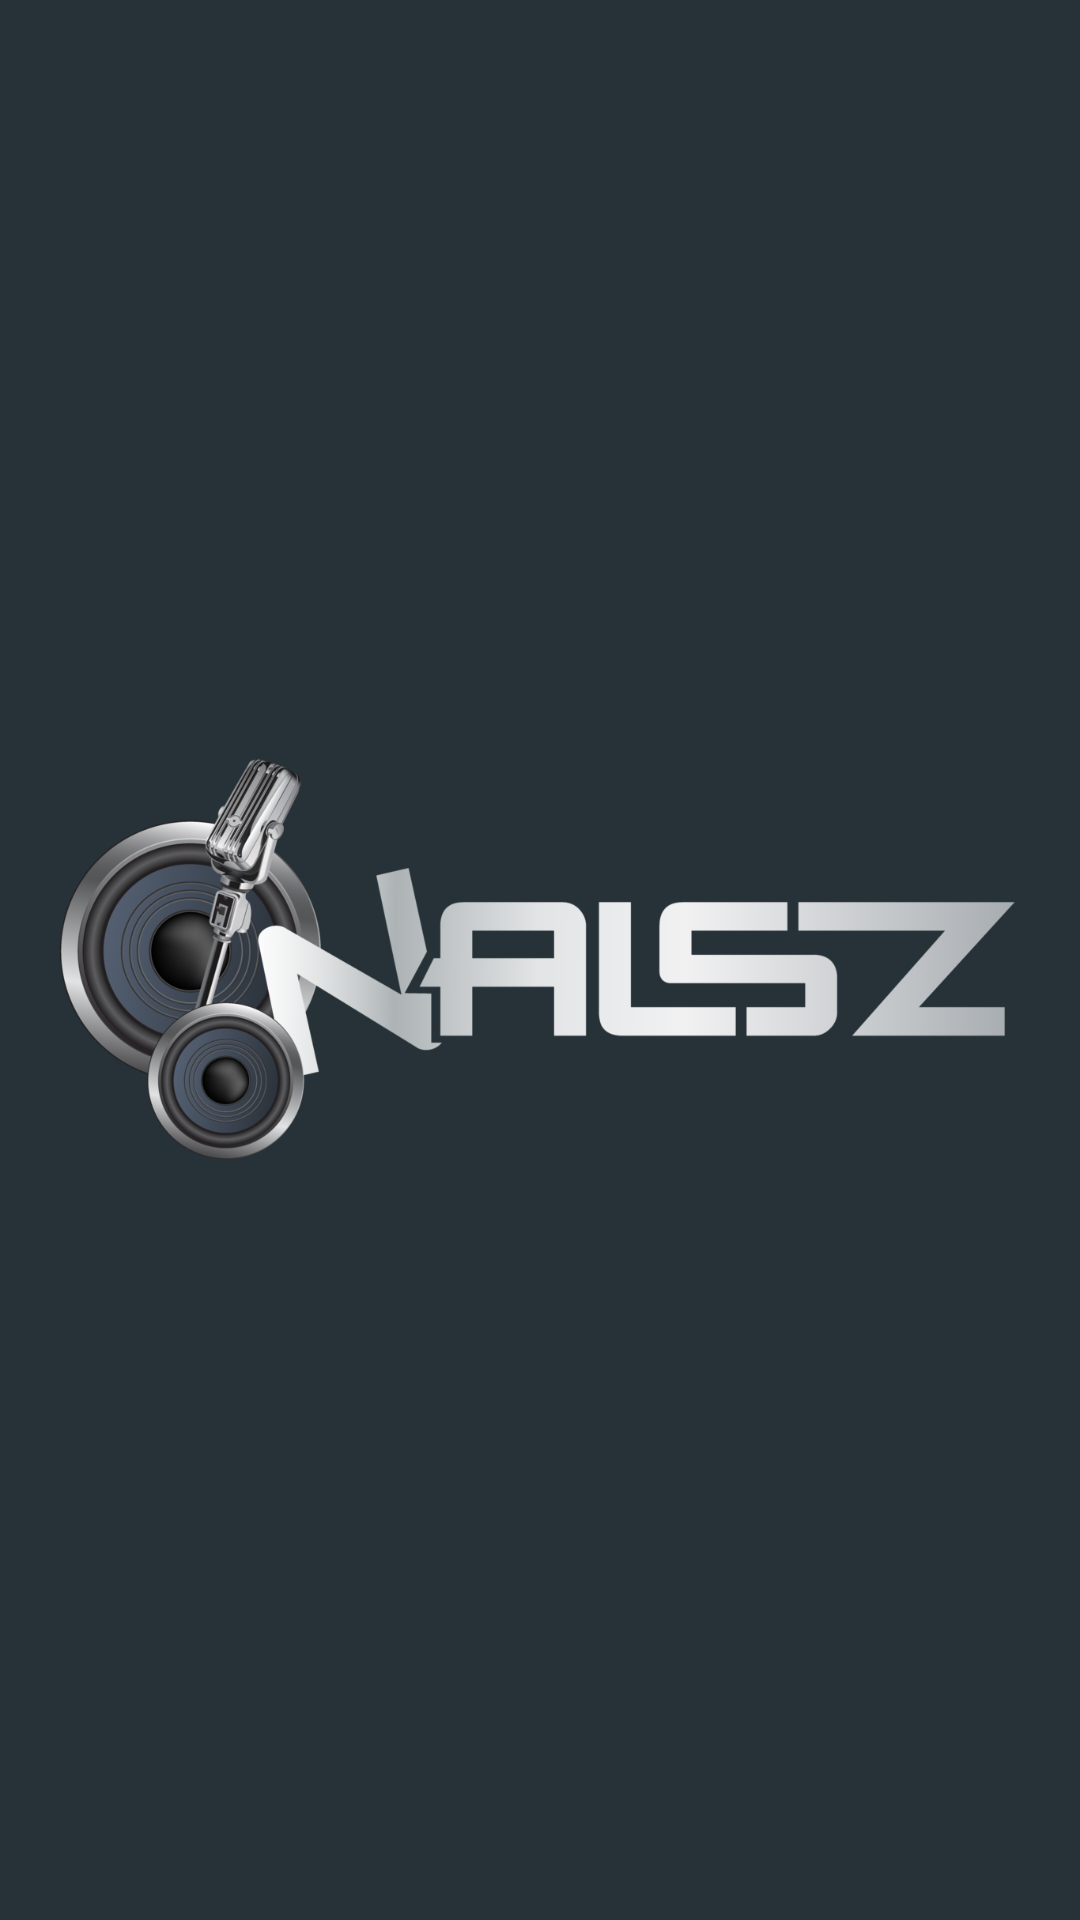

Reconstruct the res/layout file that produces this screen, plus the resources it refers to.
<!-- AndroidManifest.xml: application theme AppTheme -->
<!-- res/layout/activity_splash_screen.xml -->
<?xml version="1.0" encoding="utf-8"?>
<RelativeLayout
    xmlns:android="http://schemas.android.com/apk/res/android"
    xmlns:app="http://schemas.android.com/apk/res-auto"
    xmlns:tools="http://schemas.android.com/tools"
    android:layout_width="match_parent"
    android:layout_height="match_parent"
    android:background="#263238"
    tools:context=".SplashScreen">

    <ImageView
        android:id="@+id/imgLogo"
        android:layout_width="wrap_content"
        android:layout_height="wrap_content"
        android:layout_centerInParent="true"
        android:src="@drawable/nalsz" />

</RelativeLayout>
<!-- resources referenced by this layout -->
<resources>
  <!-- drawable nalsz: png bitmap (drawable, 182773 bytes) -->
  <style name="AppTheme" parent="Theme.AppCompat.Light.DarkActionBar">
          
          <item name="colorPrimary">#616161</item>
          <item name="colorPrimaryDark">#9E9E9E</item>
          <item name="colorAccent">#66BB6A</item>
      </style>
</resources>
